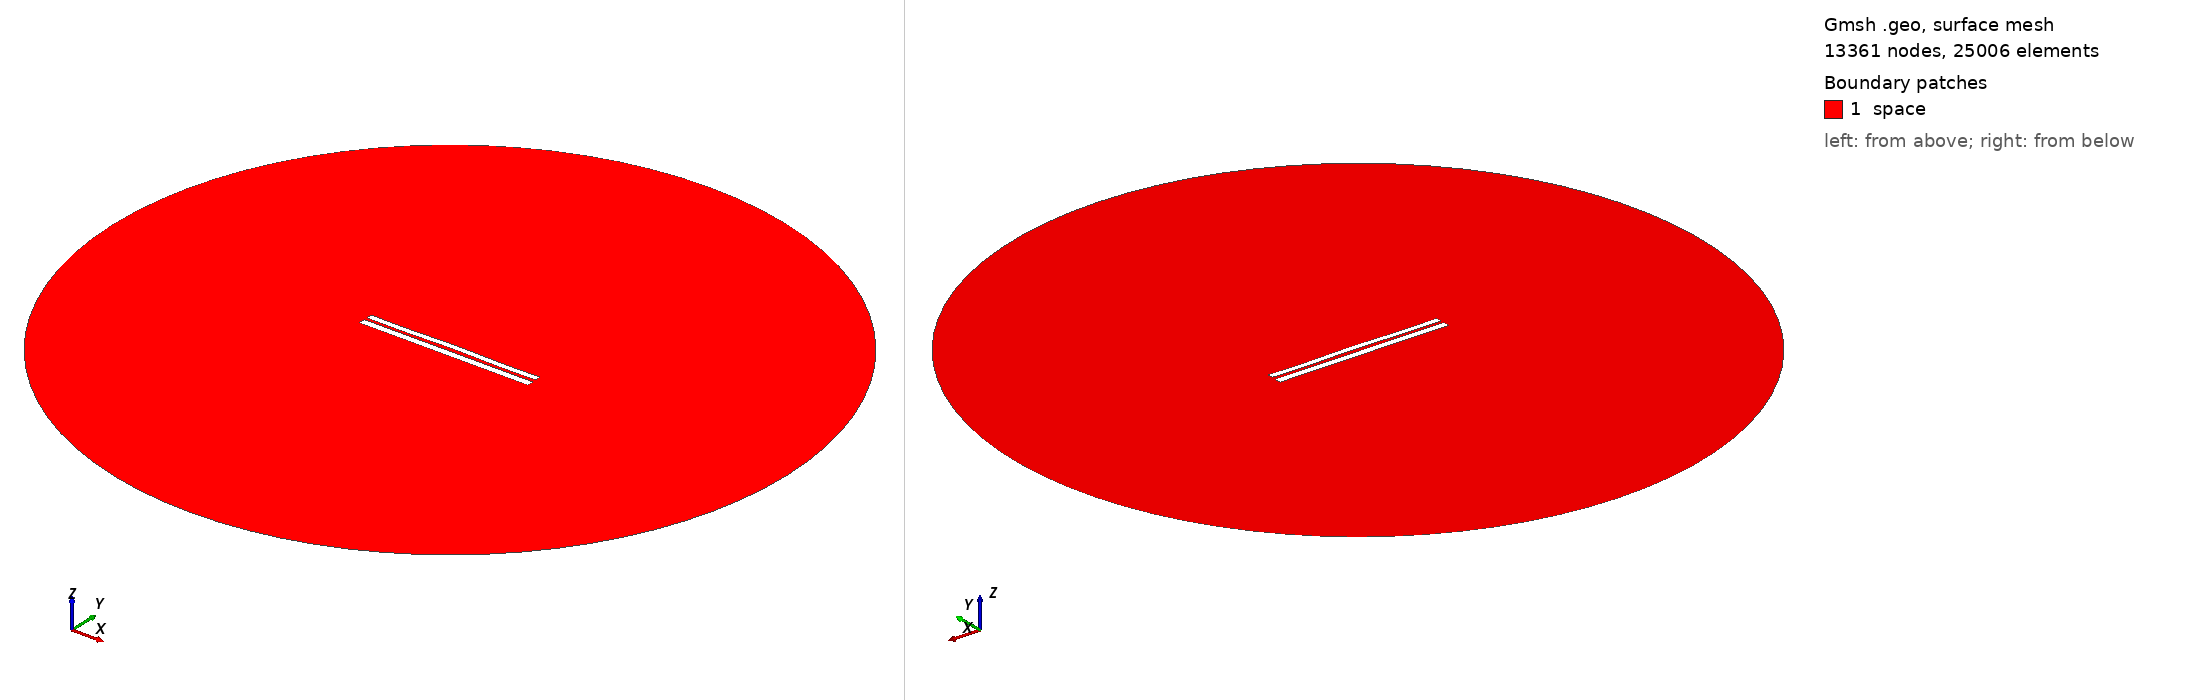

Gmsh geometry script, surface-meshed: 13361 nodes, 25006 surface elements. Boundary patches (legend numbers): 1 space. Left view from above one corner, right view from below the opposite corner. Legend entries are the model's physical surfaces. The drawing asked Gmsh for element sizes between 1% and 20% of the model's largest extent; the script's own settings can give other sizes.

=== 6861.geo (drawn) ===
//---------------------------------------
// Geometry kernel
//---------------------------------------

SetFactory("OpenCASCADE");



//---------------------------------------
// Parameters of the geometry
//---------------------------------------

// Overetch of the upper plate
overetch = 0.25;

// Distance between the plates
distance = 1.5;

// Discretization over the x axis (for the deformation)
nx = 50; 

// Length of the plate
L = 100 - overetch; 

// Number of modes
n = 4; 

// 1st mode coefficient
coeff(1) = 0.15;
beta(1) = 0.596864 * 3.1415926535 / L;

// 2nd mode coefficient
coeff(2) = 0.15;
beta(2) = 1.49418 * 3.1415926535 / L;

// 3rd mode coefficient
coeff(3) = 0.0;
beta(3) = 2.50025 * 3.1415926535 / L;

// 4th mode coefficient
coeff(4) = -0.15;
beta(4) = 3.49999 * 3.1415926535 / L;



//---------------------------------------
// Upper plate (deformed rectangle)
//---------------------------------------

// Coordiantes of the upper plate
xmin = -50;
xmax = 50 - overetch;

// Height of the upper plate
yheight = 4 - 2 * overetch;

// Indexes of the points
UpperID[] = {};
LowerID[] = {};
LeftID[] = {};
RightID[] = {};

// Point index
p = 1;

// Horizontal edges
For i In {1:nx}
    x = xmin + (i-1)*(xmax - xmin)/(nx-1);

    y_bottom = distance / 2 + overetch;
    For j In {1:n}
        C = (Cosh(beta(j)*L) + Cos(beta(j)*L)) / (Sinh(beta(j)*L) + Sin(beta(j)*L));
        y_bottom  = y_bottom + coeff(j) * (Cosh(beta(j)*(x+50)) - Cos(beta(j)*(x+50)) - C * (Sinh(beta(j)*(x+50)) - Sin(beta(j)*(x+50))));
    EndFor

    y_top = y_bottom + yheight;

    Point(p) = {x, y_top, 0, 1.0};
    UpperID[i] = p;
    p = p + 1;

    Point(p) = {x, y_bottom, 0, 1.0};
    LowerID[i] = p;
    p = p + 1;
EndFor

// Create point lists
UpperPts[] = {}; LowerPts[] = {};
For i In {1:nx}
  UpperPts[] += {UpperID[i]};
  LowerPts[] += {LowerID[i]};
EndFor

// Build splines
Spline(1) = {UpperPts[]};
Spline(2) = {LowerPts[]};
Line(3) = {LowerPts[nx-1], UpperPts[nx-1]};
Line(4) = {LowerPts[0], UpperPts[0]};

// Build the plane surface
Curve Loop(1) = {2, 3, -1, -4};
Plane Surface(1) = {1};



//---------------------------------------
// Lower plate (rectangle)
//---------------------------------------

// Vertices
Point(1001) = {-50, -1, 0, 1.0};
Point(1002) = { 50, -1, 0, 1.0};
Point(1003) = { 50,  -5, 0, 1.0};
Point(1004) = {-50,  -5, 0, 1.0};

// Edges
Line(5) = {1001, 1002};
Line(6) = {1002, 1003};
Line(7) = {1003, 1004};
Line(8) = {1004, 1001};

// Plane surface
Line Loop(2) = {5, 6, 7, 8};
Plane Surface(2) = {2}; 



//---------------------------------------
// Outer (fictious) boundary
//---------------------------------------

// Points
Point(1005) = {0, 0, 0};       // Center
Point(1006) = {200, 0, 0};     // Start point
Point(1007) = {0, 200, 0};     // 90 degrees
Point(1008) = {-200, 0, 0};    // 180 degrees
Point(1009) = {0, -200, 0};    // 270 degrees

// Circle arcs (each needs start, center, end)
Circle(9) = {1006, 1005, 1007};
Circle(10) = {1007, 1005, 1008};
Circle(11) = {1008, 1005, 1009};
Circle(12) = {1009, 1005, 1006};

// Plane surface for the entire domain
Curve Loop(3) = {9, 10, 11, 12};
Surface(3) = {3};

// Subtract the plates from the whole domain to obtain the actual domain where we want to solve the equations
BooleanDifference{ Surface{3}; Delete; }{ Surface{1}; Surface{2}; Delete; }




//---------------------------------------
// Transfinite Lines/Curves
//---------------------------------------

// Set the number of points on the boundaries
r = 7;

// Plates
Transfinite Curve {1, 2} = 50*r Using Progression 1;
Transfinite Curve {3, 4} = 2*r Using Progression 1;
Transfinite Line {5, 7} = 50*r Using Progression 1;
Transfinite Line {6, 8} = 2*r Using Progression 1;

// Outer boundary
Transfinite Line {9, 10, 11, 12} = 20 Using Progression 1;



//---------------------------------------
// Physical groups
//---------------------------------------                

// Physical curves (boundaries)
Physical Line("force_segment", 10) = {2};
Physical Line("upper_plate", 11) = {1, 3, 4};
Physical Line("lower_plate", 12) = {5, 6, 7, 8};
Physical Line("boundary", 20) = {9, 10, 11, 12};

// Physical Surfaces
Physical Surface("space", 30) = {3};



//---------------------------------------
// 6. Generate the Mesh
//---------------------------------------

// 2D mesh generation
Mesh 2;
